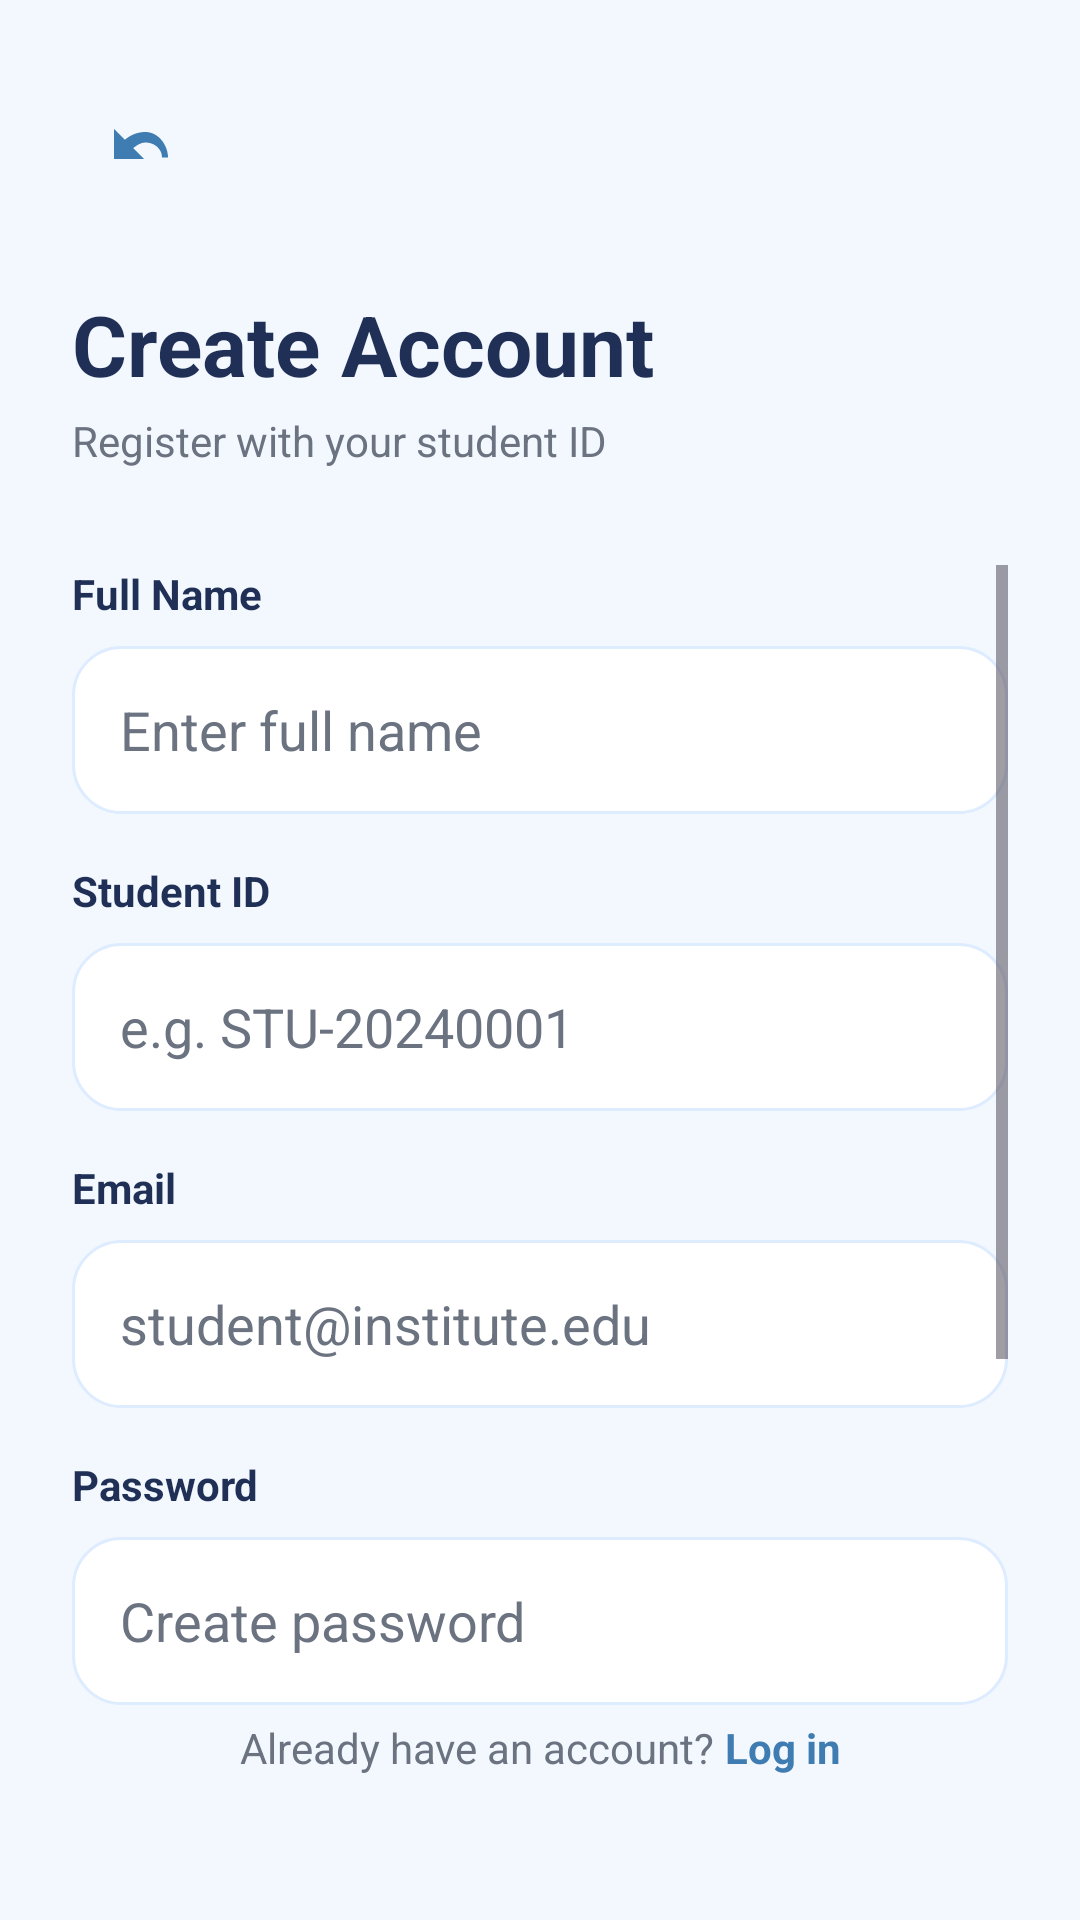

Here is an Android app screen rendered from its layout file. Give the layout XML and the strings, colors and styles it references.
<!-- AndroidManifest.xml: application theme Theme.IMSSystem -->
<!-- res/layout/activity_register.xml -->
<?xml version="1.0" encoding="utf-8"?>
<androidx.constraintlayout.widget.ConstraintLayout xmlns:android="http://schemas.android.com/apk/res/android"
    xmlns:app="http://schemas.android.com/apk/res-auto"
    android:layout_width="match_parent"
    android:layout_height="match_parent"
    android:background="@color/background_white"
    android:padding="24dp">

    <ImageButton
        android:id="@+id/back_arrow"
        android:layout_width="48dp"
        android:layout_height="48dp"
        android:src="@drawable/ic_menu_revert"
        android:background="?attr/selectableItemBackgroundBorderless"
        android:contentDescription="Back"
        app:tint="@color/purple_start"
        app:layout_constraintTop_toTopOf="parent"
        app:layout_constraintStart_toStartOf="parent" />

    <LinearLayout
        android:id="@+id/title_section"
        android:layout_width="match_parent"
        android:layout_height="wrap_content"
        android:orientation="vertical"
        android:layout_marginTop="24dp"
        app:layout_constraintTop_toBottomOf="@id/back_arrow"
        app:layout_constraintStart_toStartOf="parent"
        app:layout_constraintEnd_toEndOf="parent">

        <TextView
            android:layout_width="wrap_content"
            android:layout_height="wrap_content"
            android:text="Create Account"
            android:textSize="28sp"
            android:textStyle="bold"
            android:textColor="@color/dark_blue"
            android:layout_marginBottom="4dp" />

        <TextView
            android:layout_width="wrap_content"
            android:layout_height="wrap_content"
            android:text="Register with your student ID"
            android:textSize="14sp"
            android:textColor="@color/gray_medium" />

    </LinearLayout>

    <ScrollView
        android:id="@+id/form_scroll"
        android:layout_width="match_parent"
        android:layout_height="0dp"
        android:layout_marginTop="32dp"
        app:layout_constraintTop_toBottomOf="@id/title_section"
        app:layout_constraintBottom_toTopOf="@id/login_link"
        app:layout_constraintStart_toStartOf="parent"
        app:layout_constraintEnd_toEndOf="parent">

        <LinearLayout
            android:layout_width="match_parent"
            android:layout_height="wrap_content"
            android:orientation="vertical">

            <LinearLayout
                android:layout_width="match_parent"
                android:layout_height="wrap_content"
                android:orientation="vertical"
                android:layout_marginBottom="16dp">

                <TextView
                    android:layout_width="wrap_content"
                    android:layout_height="wrap_content"
                    android:text="Full Name"
                    android:textSize="14sp"
                    android:textStyle="bold"
                    android:textColor="@color/dark_blue"
                    android:layout_marginBottom="8dp" />

                <EditText
                    android:id="@+id/et_name"
                    android:layout_width="match_parent"
                    android:layout_height="56dp"
                    android:hint="Enter full name"
                    android:textColorHint="@color/gray_medium"
                    android:background="@drawable/input_field_rounded"
                    android:paddingStart="16dp"
                    android:paddingEnd="16dp"
                    android:inputType="textPersonName" />

            </LinearLayout>

            <LinearLayout
                android:layout_width="match_parent"
                android:layout_height="wrap_content"
                android:orientation="vertical"
                android:layout_marginBottom="16dp">

                <TextView
                    android:layout_width="wrap_content"
                    android:layout_height="wrap_content"
                    android:text="Student ID"
                    android:textSize="14sp"
                    android:textStyle="bold"
                    android:textColor="@color/dark_blue"
                    android:layout_marginBottom="8dp" />

                <EditText
                    android:id="@+id/et_student_id"
                    android:layout_width="match_parent"
                    android:layout_height="56dp"
                    android:hint="e.g. STU-20240001"
                    android:textColorHint="@color/gray_medium"
                    android:background="@drawable/input_field_rounded"
                    android:paddingStart="16dp"
                    android:paddingEnd="16dp" />

            </LinearLayout>

            <LinearLayout
                android:layout_width="match_parent"
                android:layout_height="wrap_content"
                android:orientation="vertical"
                android:layout_marginBottom="16dp">

                <TextView
                    android:layout_width="wrap_content"
                    android:layout_height="wrap_content"
                    android:text="Email"
                    android:textSize="14sp"
                    android:textStyle="bold"
                    android:textColor="@color/dark_blue"
                    android:layout_marginBottom="8dp" />

                <EditText
                    android:id="@+id/et_email"
                    android:layout_width="match_parent"
                    android:layout_height="56dp"
                    android:hint="student@institute.edu"
                    android:textColorHint="@color/gray_medium"
                    android:background="@drawable/input_field_rounded"
                    android:paddingStart="16dp"
                    android:paddingEnd="16dp"
                    android:inputType="textEmailAddress" />

            </LinearLayout>

            <LinearLayout
                android:layout_width="match_parent"
                android:layout_height="wrap_content"
                android:orientation="vertical"
                android:layout_marginBottom="16dp">

                <TextView
                    android:layout_width="wrap_content"
                    android:layout_height="wrap_content"
                    android:text="Password"
                    android:textSize="14sp"
                    android:textStyle="bold"
                    android:textColor="@color/dark_blue"
                    android:layout_marginBottom="8dp" />

                <EditText
                    android:id="@+id/et_password"
                    android:layout_width="match_parent"
                    android:layout_height="56dp"
                    android:hint="Create password"
                    android:textColorHint="@color/gray_medium"
                    android:background="@drawable/input_field_rounded"
                    android:paddingStart="16dp"
                    android:paddingEnd="16dp"
                    android:inputType="textPassword" />

            </LinearLayout>

            <LinearLayout
                android:layout_width="match_parent"
                android:layout_height="wrap_content"
                android:orientation="vertical"
                android:layout_marginBottom="16dp">

                <TextView
                    android:layout_width="wrap_content"
                    android:layout_height="wrap_content"
                    android:text="Department"
                    android:textSize="14sp"
                    android:textStyle="bold"
                    android:textColor="@color/dark_blue"
                    android:layout_marginBottom="8dp" />

                <Spinner
                    android:id="@+id/spinner_department"
                    android:layout_width="match_parent"
                    android:layout_height="56dp"
                    android:background="@drawable/input_field_rounded"
                    android:paddingStart="16dp"
                    android:paddingEnd="16dp" />

            </LinearLayout>

            <Button
                android:id="@+id/btn_register"
                android:layout_width="match_parent"
                android:layout_height="56dp"
                android:text="Get Started"
                android:textColor="@color/white"
                android:textSize="16sp"
                android:textStyle="bold"
                android:background="@drawable/btn_primary_purple"
                android:elevation="0dp"
                android:layout_marginTop="8dp" />

        </LinearLayout>

    </ScrollView>

    <LinearLayout
        android:id="@+id/login_link"
        android:layout_width="wrap_content"
        android:layout_height="wrap_content"
        android:orientation="horizontal"
        android:gravity="center"
        android:layout_marginBottom="24dp"
        app:layout_constraintBottom_toBottomOf="parent"
        app:layout_constraintStart_toStartOf="parent"
        app:layout_constraintEnd_toEndOf="parent">

        <TextView
            android:layout_width="wrap_content"
            android:layout_height="wrap_content"
            android:text="Already have an account? "
            android:textSize="14sp"
            android:textColor="@color/gray_medium" />

        <TextView
            android:id="@+id/tv_login"
            android:layout_width="wrap_content"
            android:layout_height="wrap_content"
            android:text="Log in"
            android:textSize="14sp"
            android:textStyle="bold"
            android:textColor="@color/purple_start" />

    </LinearLayout>

</androidx.constraintlayout.widget.ConstraintLayout>
<!-- resources referenced by this layout -->
<resources>
  <color name="background_white">#F3F8FF</color>
  <color name="dark_blue">#1F2F56</color>
  <color name="gray_medium">#6B7280</color>
  <color name="purple_start">#3E7CB1</color>
  <color name="white">#FFFFFF</color>
  <!-- drawable btn_primary_purple (drawable) -->
  <?xml version="1.0" encoding="utf-8"?>
  <shape xmlns:android="http://schemas.android.com/apk/res/android">
      <corners android:radius="24dp" />
      <solid android:color="#1F2F56" />
  </shape>
  <!-- drawable ic_menu_revert (drawable) -->
  <vector xmlns:android="http://schemas.android.com/apk/res/android"
      android:width="24dp"
      android:height="24dp"
      android:viewportWidth="24"
      android:viewportHeight="24"
      android:tint="?attr/colorControlNormal">
    <path
        android:fillColor="@android:color/white"
        android:pathData="M12.5,8c-2.65,0 -5.05,0.99 -6.9,2.6L2,7v10h10l-3.62,-3.62C9.86,12.2 11.09,11.5 12.5,11.5c2.92,0 5.5,2.08 5.5,5h2c0,-3.93 -3.07,-8.5 -7.5,-8.5z"/>
  </vector>
  <!-- drawable input_field_rounded (drawable) -->
  <?xml version="1.0" encoding="utf-8"?>
  <shape xmlns:android="http://schemas.android.com/apk/res/android">
      <corners android:radius="16dp" />
      <stroke
          android:width="1dp"
          android:color="@color/gray_light" />
      <solid android:color="@color/white" />
  </shape>
  <style name="Theme.IMSSystem" parent="Base.Theme.IMSSystem" />
  <color name="gray_light">#DEECFF</color>
  <style name="Base.Theme.IMSSystem" parent="Theme.Material3.DayNight.NoActionBar">
          
          
      </style>
</resources>
